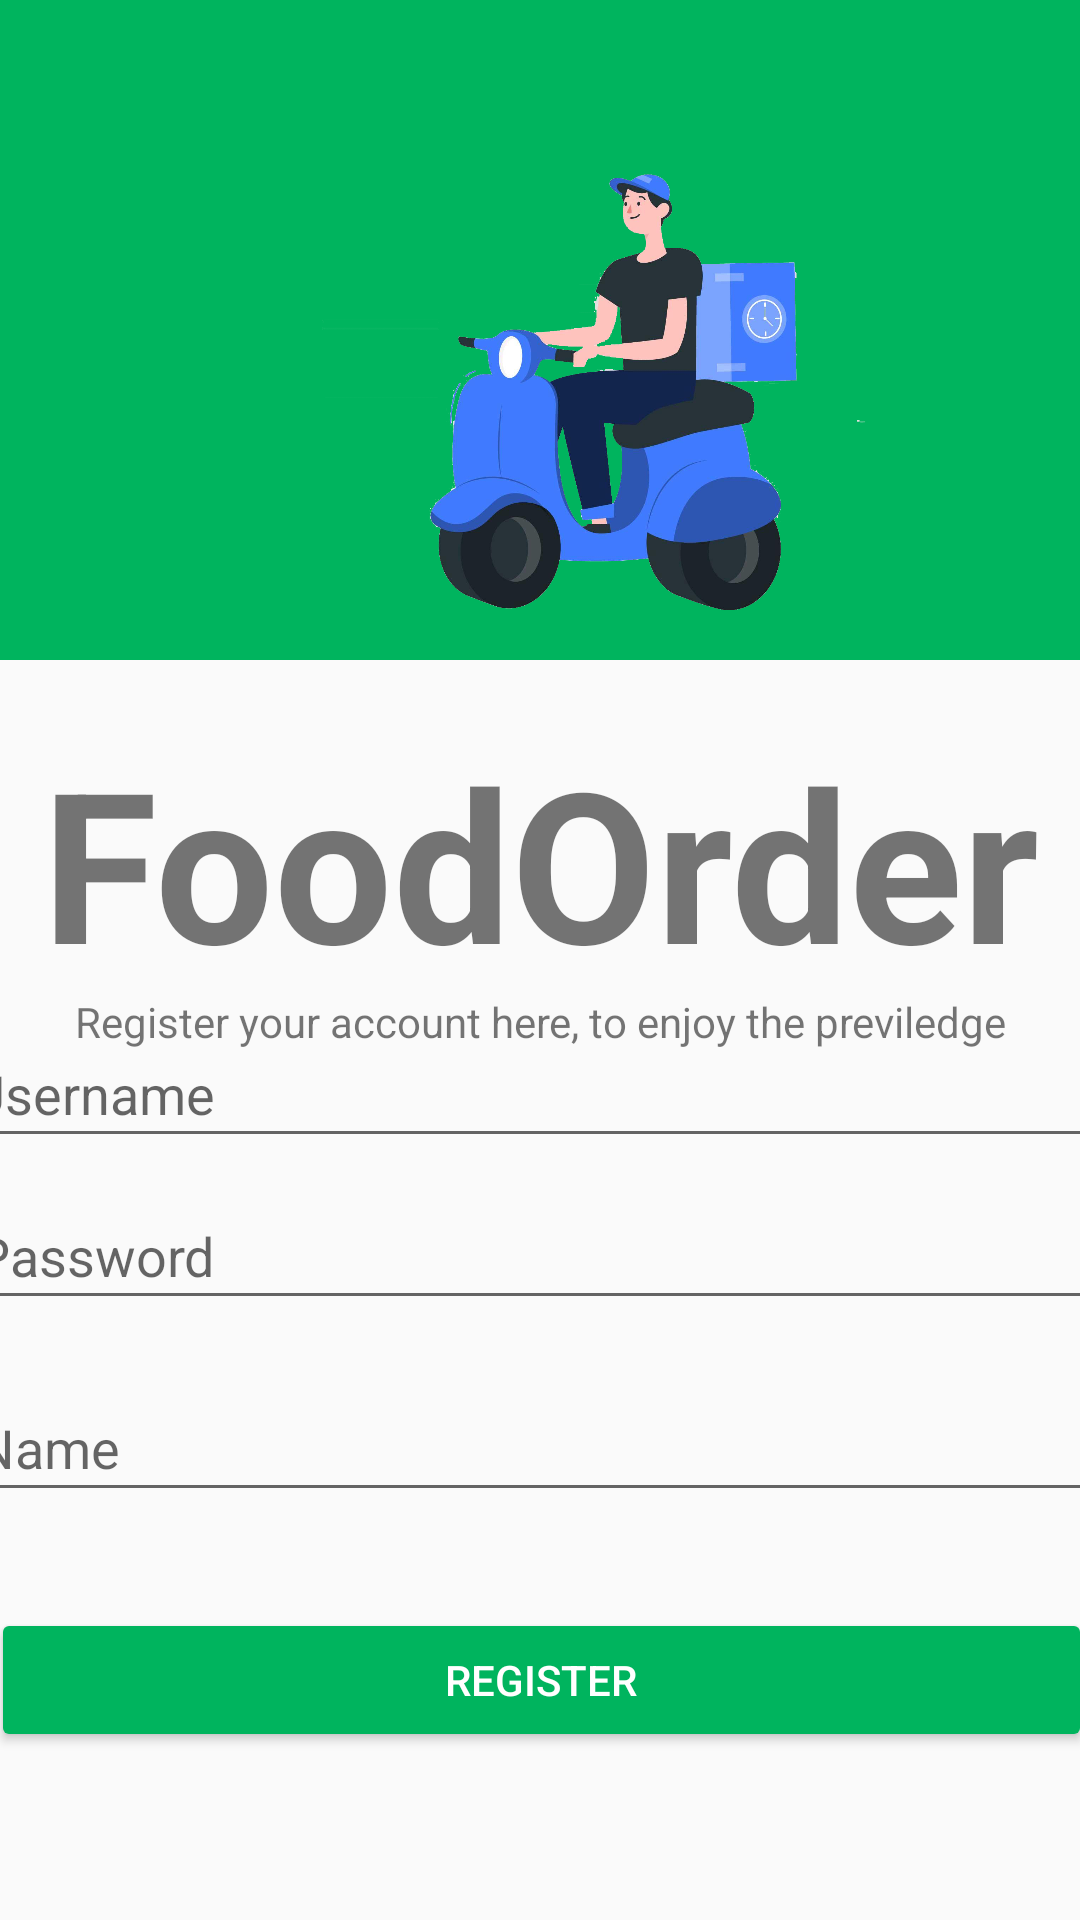

Write the Android layout XML for this screen, with the resource values it uses.
<!-- AndroidManifest.xml: activity theme AppTheme.NoActionBar -->
<!-- res/layout/activity_register.xml -->
<?xml version="1.0" encoding="utf-8"?>
<androidx.constraintlayout.widget.ConstraintLayout xmlns:android="http://schemas.android.com/apk/res/android"
    xmlns:app="http://schemas.android.com/apk/res-auto"
    xmlns:tools="http://schemas.android.com/tools"
    android:layout_width="match_parent"
    android:layout_height="match_parent"
    tools:context=".RegisterActivity">

    <View
        android:layout_width="match_parent"
        android:layout_height="220dp"
        android:background="@color/grab_official_color"
        app:layout_constraintEnd_toEndOf="parent"
        app:layout_constraintStart_toStartOf="parent"
        app:layout_constraintTop_toTopOf="parent" />

    <ImageView
        android:id="@+id/imageView"
        android:layout_width="409dp"
        android:layout_height="236dp"
        android:layout_centerInParent="true"
        android:layout_marginTop="4dp"
        android:src="@drawable/riderv2"
        app:layout_constraintEnd_toEndOf="parent"
        app:layout_constraintHorizontal_bias="0.0"
        app:layout_constraintStart_toStartOf="parent"
        app:layout_constraintTop_toTopOf="parent" />

    <EditText
        android:id="@+id/usrname"
        android:layout_width="387dp"
        android:layout_height="46dp"
        android:ems="10"
        android:hint="Username"
        android:inputType="textPersonName"
        app:layout_constraintBottom_toTopOf="@+id/pssword"
        app:layout_constraintEnd_toEndOf="parent"
        app:layout_constraintHorizontal_bias="0.541"
        app:layout_constraintStart_toStartOf="parent"
        app:layout_constraintTop_toBottomOf="@+id/imageView"
        app:layout_constraintVertical_bias="0.926" />

    <EditText
        android:id="@+id/pssword"
        android:layout_width="385dp"
        android:layout_height="46dp"
        android:layout_marginBottom="200dp"
        android:ems="10"
        android:hint="Password"
        android:inputType="textPassword"
        app:layout_constraintBottom_toBottomOf="parent"
        app:layout_constraintEnd_toEndOf="parent"
        app:layout_constraintStart_toStartOf="parent" />

    <EditText
        android:id="@+id/name"
        android:layout_width="385dp"
        android:layout_height="46dp"
        android:layout_marginBottom="136dp"
        android:ems="10"
        android:hint="Name"
        android:inputType="textPersonName"
        app:layout_constraintBottom_toBottomOf="parent"
        app:layout_constraintEnd_toEndOf="parent"
        app:layout_constraintStart_toStartOf="parent" />

    <TextView
        android:id="@+id/banner"
        android:layout_width="wrap_content"
        android:layout_height="wrap_content"
        android:text="FoodOrder"
        android:textSize="70dp"
        android:textStyle="bold"
        app:layout_constraintBottom_toTopOf="@+id/usrname"
        app:layout_constraintEnd_toEndOf="parent"
        app:layout_constraintStart_toStartOf="parent"
        app:layout_constraintTop_toBottomOf="@+id/imageView"
        app:layout_constraintVertical_bias="0.087" />

    <Button
        android:id="@+id/register_btn"
        android:layout_width="367dp"
        android:layout_height="48dp"
        android:layout_marginTop="32dp"
        android:text="Register"
        android:textColor="@color/white"
        app:backgroundTint="@color/grab_official_color"
        app:layout_constraintEnd_toEndOf="parent"
        app:layout_constraintStart_toStartOf="parent"
        app:layout_constraintTop_toBottomOf="@+id/name" />

    <TextView
        android:id="@+id/textView"
        android:layout_width="wrap_content"
        android:layout_height="wrap_content"
        android:text="Register your account here, to enjoy the previledge"
        app:layout_constraintBottom_toTopOf="@+id/usrname"
        app:layout_constraintEnd_toEndOf="parent"
        app:layout_constraintStart_toStartOf="parent"
        app:layout_constraintTop_toBottomOf="@+id/banner"
        app:layout_constraintVertical_bias="0.234" />


</androidx.constraintlayout.widget.ConstraintLayout>
<!-- resources referenced by this layout -->
<resources>
  <color name="grab_official_color">#00b45e</color>
  <color name="white">#FFFFFFFF</color>
  <!-- drawable riderv2: png bitmap (drawable, 355273 bytes) -->
  <style name="AppTheme.NoActionBar" parent="AppTheme">
          <item name="windowActionBar">false</item>
          <item name="windowNoTitle">true</item>
          <item name="android:statusBarColor" tools:targetApi="lollipop">@android:color/transparent</item>
          <item name="android:windowTranslucentStatus" tools:targetApi="kitkat">true</item>
      </style>
  <style name="AppTheme" parent="Theme.AppCompat.Light.DarkActionBar">
          
          <item name="colorPrimary">@color/grab_official_color</item>
          <item name="colorPrimaryDark">@color/grab_official_color</item>
          <item name="colorAccent">@color/grab_official_color</item>
          <item name="windowActionBar">false</item>
          <item name="windowNoTitle">true</item>
      </style>
</resources>
